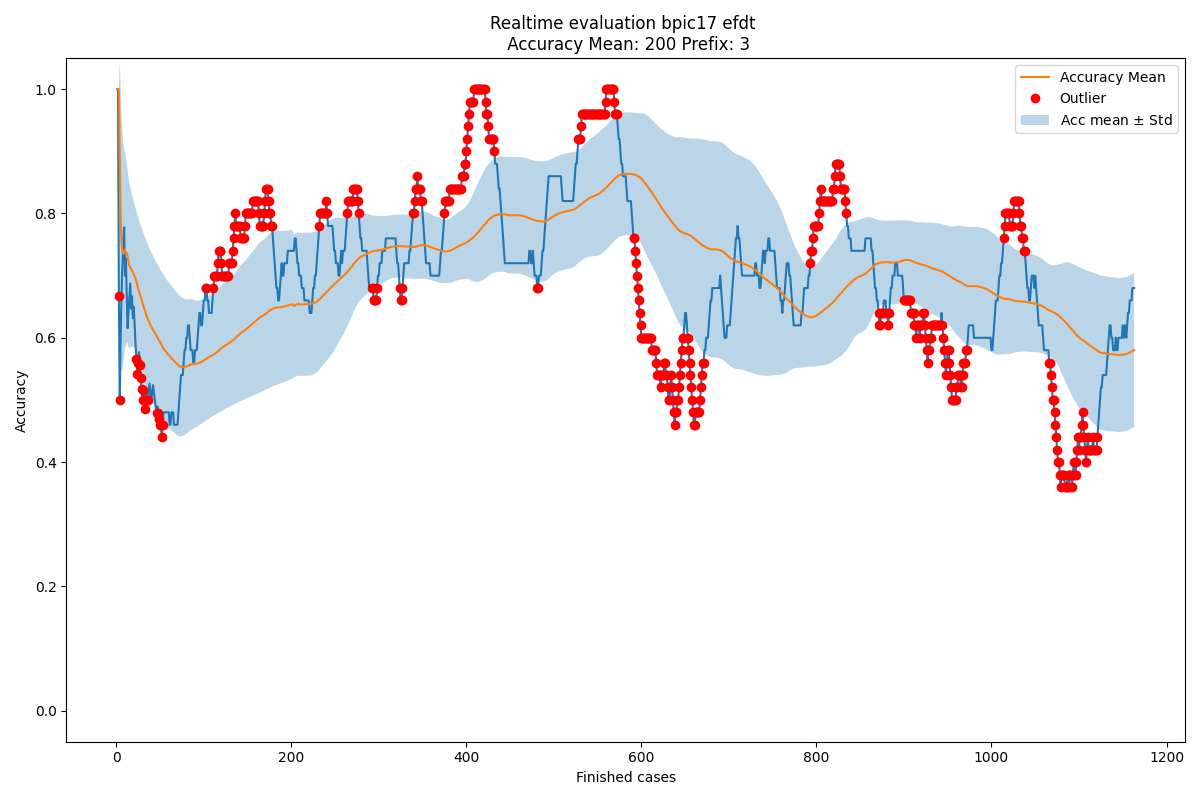

The file beside this chart, header and first rows:
Acc mean, Acc std, New observation, Normality, Time
1.0, 0.0, 1.0, True, 2016-02-27 23:57:18
1.0, 0.0, 1.0, True, 2016-02-29 23:34:50
1.0, 0.0, 0.6667, False, 2016-03-03 01:13:22
0.8889, 0.1571, 0.5, False, 2016-03-03 16:53:55
0.7917, 0.2165, 0.6, True, 2016-03-04 00:49:24
0.7533, 0.2083, 0.6667, True, 2016-03-04 20:53:47
0.7389, 0.1929, 0.7143, True, 2016-03-05 03:54:49
0.7354, 0.1788, 0.75, True, 2016-03-05 21:19:37
0.7372, 0.1673, 0.7778, True, 2016-03-07 17:56:02
0.7417, 0.1582, 0.7, True, 2016-03-07 19:56:52
0.7375, 0.1506, 0.7273, True, 2016-03-07 21:49:22
0.7366, 0.1436, 0.6667, True, 2016-03-07 22:07:40
0.7308, 0.1389, 0.6154, True, 2016-03-08 00:36:53
0.7219, 0.1369, 0.6429, True, 2016-03-08 18:11:50
0.7163, 0.1335, 0.6667, True, 2016-03-08 18:16:46
0.7129, 0.1296, 0.6875, True, 2016-03-08 21:39:49
0.7114, 0.1256, 0.6471, True, 2016-03-08 22:10:49
0.7076, 0.1228, 0.6667, True, 2016-03-08 22:12:49
0.7053, 0.1197, 0.6316, True, 2016-03-08 22:19:28
0.7014, 0.1177, 0.65, True, 2016-03-08 23:50:01
0.6989, 0.1152, 0.619, True, 2016-03-08 23:55:02
0.6951, 0.1137, 0.5909, True, 2016-03-09 17:51:58
0.6903, 0.1132, 0.5652, False, 2016-03-09 19:35:12
0.6849, 0.1136, 0.5417, False, 2016-03-09 21:02:12
0.6789, 0.1149, 0.56, False, 2016-03-09 23:16:46
0.6742, 0.1149, 0.5769, True, 2016-03-09 23:43:05
0.6704, 0.1142, 0.5556, False, 2016-03-10 00:55:26
0.6662, 0.1142, 0.5357, False, 2016-03-10 04:36:23
0.6615, 0.1147, 0.5172, False, 2016-03-10 18:21:24
0.6565, 0.1157, 0.5, False, 2016-03-10 20:00:16
0.6513, 0.1172, 0.5161, False, 2016-03-10 20:59:18
0.647, 0.1178, 0.5, False, 2016-03-10 22:07:01
0.6424, 0.1187, 0.4848, False, 2016-03-10 23:19:05
0.6376, 0.12, 0.5, False, 2016-03-10 23:21:48
0.6335, 0.1204, 0.5143, True, 2016-03-10 23:45:13
0.6301, 0.1204, 0.5, False, 2016-03-11 00:13:32
0.6265, 0.1206, 0.5135, True, 2016-03-11 00:13:56
0.6235, 0.1204, 0.5263, True, 2016-03-11 02:01:45
0.6209, 0.1198, 0.5128, True, 2016-03-11 17:58:30
0.6181, 0.1195, 0.5, True, 2016-03-11 19:49:42
0.6152, 0.1194, 0.5122, True, 2016-03-11 21:43:24
0.6127, 0.119, 0.5238, True, 2016-03-11 22:07:34
0.6106, 0.1183, 0.5116, True, 2016-03-12 01:00:52
0.6083, 0.1179, 0.5, True, 2016-03-12 22:28:44
0.6058, 0.1177, 0.4889, True, 2016-03-14 18:18:24
0.6032, 0.1176, 0.4783, False, 2016-03-14 20:44:07
0.6005, 0.1178, 0.4894, True, 2016-03-14 21:47:13
0.5981, 0.1176, 0.4792, False, 2016-03-14 22:00:55
0.5956, 0.1176, 0.4694, False, 2016-03-14 22:02:32
0.5931, 0.1177, 0.46, False, 2016-03-14 22:03:45
0.5904, 0.118, 0.46, False, 2016-03-14 23:01:43
0.5878, 0.1183, 0.44, False, 2016-03-14 23:44:58
0.585, 0.1189, 0.46, False, 2016-03-15 02:09:53
0.5826, 0.119, 0.48, True, 2016-03-15 16:40:07
0.5807, 0.1187, 0.48, True, 2016-03-15 18:00:10
0.5789, 0.1184, 0.48, True, 2016-03-15 19:59:53
0.5771, 0.118, 0.48, True, 2016-03-15 20:01:18
0.5754, 0.1177, 0.48, True, 2016-03-15 20:20:06
0.5738, 0.1173, 0.48, True, 2016-03-15 20:59:07
0.5722, 0.1169, 0.48, True, 2016-03-15 22:04:49
... 1,104 more rows
